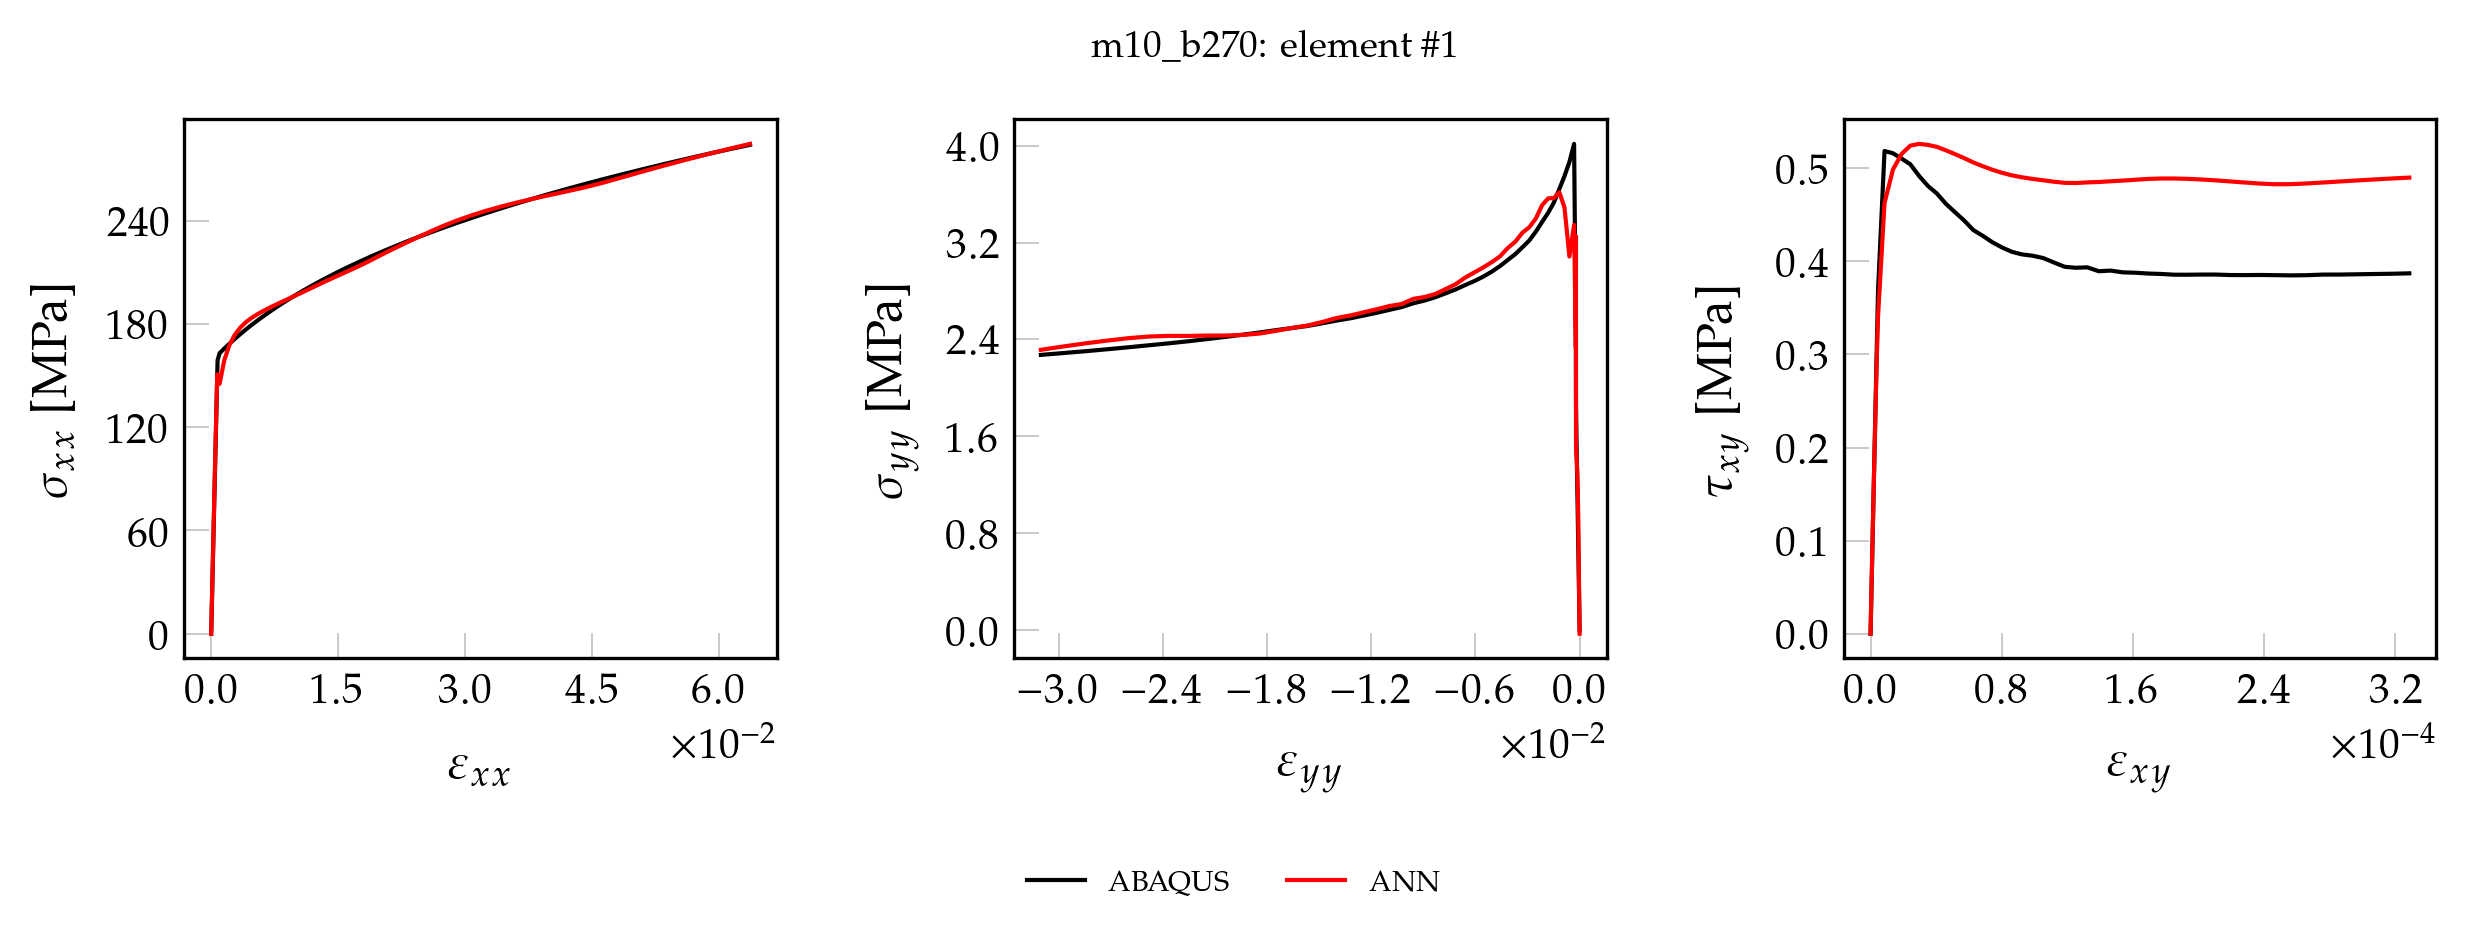

Data behind this chart, as committed beside it:
, exx_t, eyy_t, exy_t, sxx_t, syy_t, sxy_t, pred_x, pred_y, pred_xy
0, 0.000000000000, 0.000000000000, 0.000000000000, 0.000000000000, 0.000000000000, 0.000000000000, -1.365, 0.7061, 0.000000000000
1, 0.00001332, -0.000003849, 0.000000048, 2.807, 0.03387, 0.003907, 1.414, 0.6996, 0.0009994
2, 0.00002664, -0.000007698, 0.000000097, 5.614, 0.06774, 0.007814, 4.199, 0.6938, 0.004951
3, 0.00003996, -0.00001155, 0.000000145, 8.422, 0.1016, 0.01172, 6.987, 0.6896, 0.008864
4, 0.00005328, -0.0000154, 0.000000193, 11.23, 0.1355, 0.01563, 9.784, 0.6845, 0.01279
5, 0.0000666, -0.00001924, 0.000000242, 14.04, 0.1693, 0.01953, 12.58, 0.6812, 0.01678
6, 0.00007991, -0.00002309, 0.00000029, 16.84, 0.2032, 0.02344, 15.39, 0.6788, 0.02071
7, 0.00009323, -0.00002694, 0.000000339, 19.65, 0.2371, 0.02735, 18.21, 0.6774, 0.02472
8, 0.0001066, -0.00003079, 0.000000387, 22.46, 0.271, 0.03126, 21.03, 0.6781, 0.02867
9, 0.0001199, -0.00003464, 0.000000435, 25.26, 0.3048, 0.03516, 23.85, 0.6779, 0.03262
10, 0.0001332, -0.00003849, 0.000000484, 28.07, 0.3387, 0.03907, 26.69, 0.6798, 0.03666
11, 0.0001465, -0.00004234, 0.000000532, 30.88, 0.3726, 0.04298, 29.53, 0.6831, 0.04064
12, 0.0001598, -0.00004619, 0.00000058, 33.69, 0.4064, 0.04688, 32.39, 0.6876, 0.04462
13, 0.0001732, -0.00005004, 0.000000629, 36.49, 0.4403, 0.05079, 35.25, 0.6946, 0.04869
14, 0.0001865, -0.00005389, 0.000000677, 39.3, 0.4742, 0.0547, 38.11, 0.7005, 0.05269
15, 0.0001998, -0.00005774, 0.000000726, 42.11, 0.508, 0.0586, 40.99, 0.709, 0.05677
16, 0.0002131, -0.00006158, 0.000000774, 44.92, 0.5419, 0.06251, 43.87, 0.7189, 0.06079
17, 0.0002264, -0.00006543, 0.000000822, 47.72, 0.5758, 0.06642, 46.76, 0.7303, 0.06482
18, 0.0002397, -0.00006928, 0.000000871, 50.53, 0.6096, 0.07032, 49.66, 0.7434, 0.06893
19, 0.0002531, -0.00007313, 0.000000919, 53.34, 0.6435, 0.07423, 52.57, 0.7599, 0.07298
20, 0.0002664, -0.00007698, 0.000000967, 56.14, 0.6774, 0.07814, 55.48, 0.775, 0.07704
21, 0.0002797, -0.00008083, 0.000001016, 58.95, 0.7113, 0.08204, 58.41, 0.7937, 0.08119
22, 0.000293, -0.00008468, 0.000001064, 61.76, 0.7451, 0.08595, 61.35, 0.8129, 0.08526
23, 0.0003063, -0.00008853, 0.000001113, 64.57, 0.779, 0.08986, 64.27, 0.8318, 0.08941
24, 0.0003197, -0.00009238, 0.000001161, 67.37, 0.8129, 0.09377, 67.2, 0.8523, 0.09348
25, 0.000333, -0.00009622, 0.000001209, 70.18, 0.8467, 0.09767, 70.12, 0.8691, 0.09754
26, 0.0003463, -0.0001001, 0.000001258, 72.99, 0.8806, 0.1016, 73.04, 0.8873, 0.1017
27, 0.0003596, -0.0001039, 0.000001306, 75.79, 0.9145, 0.1055, 75.96, 0.9054, 0.1057
28, 0.0003729, -0.0001078, 0.000001354, 78.6, 0.9483, 0.1094, 78.87, 0.9233, 0.1098
29, 0.0003863, -0.0001116, 0.000001403, 81.41, 0.9822, 0.1133, 81.78, 0.9426, 0.1139
30, 0.0003996, -0.0001155, 0.000001451, 84.22, 1.016, 0.1172, 84.69, 0.9583, 0.1179
31, 0.0004129, -0.0001193, 0.0000015, 87.02, 1.05, 0.1211, 87.59, 0.9755, 0.1221
32, 0.0004262, -0.0001232, 0.000001548, 89.83, 1.084, 0.125, 90.49, 0.9925, 0.1261
33, 0.0004395, -0.000127, 0.000001596, 92.64, 1.118, 0.1289, 93.39, 1.009, 0.1301
34, 0.0004529, -0.0001309, 0.000001645, 95.44, 1.152, 0.1328, 96.29, 1.028, 0.1342
35, 0.0004662, -0.0001347, 0.000001693, 98.25, 1.185, 0.1367, 99.18, 1.042, 0.1382
36, 0.0004795, -0.0001386, 0.000001741, 101.1, 1.219, 0.1406, 102.1, 1.058, 0.1423
37, 0.0004928, -0.0001424, 0.00000179, 103.9, 1.253, 0.1446, 105, 1.074, 0.1464
38, 0.0005061, -0.0001463, 0.000001838, 106.7, 1.287, 0.1485, 107.8, 1.09, 0.1504
39, 0.0005194, -0.0001501, 0.000001886, 109.5, 1.321, 0.1524, 110.7, 1.107, 0.1544
40, 0.0005328, -0.000154, 0.000001935, 112.3, 1.355, 0.1563, 113.6, 1.121, 0.1585
41, 0.0005461, -0.0001578, 0.000001983, 115.1, 1.389, 0.1602, 116.5, 1.136, 0.1625
42, 0.0005594, -0.0001617, 0.000002032, 117.9, 1.423, 0.1641, 119.3, 1.151, 0.1665
43, 0.0005727, -0.0001655, 0.00000208, 120.7, 1.456, 0.168, 122.2, 1.166, 0.1705
44, 0.000586, -0.0001694, 0.000002128, 123.5, 1.49, 0.1719, 125.1, 1.182, 0.1745
45, 0.0005994, -0.0001732, 0.000002177, 126.3, 1.524, 0.1758, 127.9, 1.195, 0.1786
46, 0.0006127, -0.0001771, 0.000002225, 129.1, 1.558, 0.1797, 130.8, 1.209, 0.1826
47, 0.000626, -0.0001809, 0.000002273, 131.9, 1.592, 0.1836, 133.7, 1.223, 0.1865
48, 0.0006393, -0.0001848, 0.000002322, 134.7, 1.626, 0.1875, 136.5, 1.237, 0.1906
49, 0.0006526, -0.0001886, 0.00000237, 137.6, 1.66, 0.1914, 139.4, 1.25, 0.1946
50, 0.000666, -0.0001924, 0.000002419, 140.4, 1.693, 0.1953, 142.2, 1.265, 0.1986
51, 0.0006793, -0.0001963, 0.000002467, 143.2, 1.727, 0.1993, 145, 1.28, 0.2025
52, 0.0006926, -0.0002001, 0.000002515, 146, 1.761, 0.2032, 147.8, 1.306, 0.2063
53, 0.0007059, -0.000204, 0.000002564, 148.8, 1.795, 0.2071, 150.5, 1.341, 0.2101
54, 0.0007192, -0.0002078, 0.000002612, 151.6, 1.829, 0.211, 153.1, 1.383, 0.2137
55, 0.0007333, -0.0002116, 0.000003732, 154.6, 1.935, 0.3015, 156.1, 2.417, 0.3035
56, 0.0007533, -0.0002154, 0.000004567, 158.9, 2.436, 0.3689, 154.9, 2.39, 0.3595
57, 0.0009888, -0.0003188, 0.000008526, 163.1, 4.014, 0.5186, 150.9, 3.284, 0.4812
58, 0.001551, -0.0005881, 0.00001368, 165.8, 3.865, 0.5161, 164.9, 3.196, 0.5171
59, 0.002145, -0.0008732, 0.00001895, 168.6, 3.748, 0.5104, 169.1, 3.6, 0.5195
... 41 more rows
